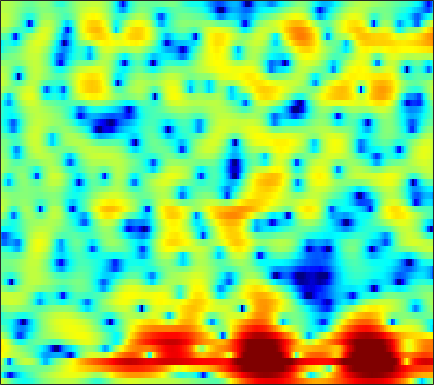

Data behind this chart, as committed beside it:
3.5924, 2.5834, 1.2515, -0.040826, -0.9559, -2.0753, -3.0485, -3.6698, -4.3161, -4.7929, -5.0644, -5.1123, -4.9288, -4.4733, -3.9874, -3.2437, -2.467, -1.9064, -1.2074, -0.57332, 0.0082149, 0.40124, 0.87374, 1.2981
-3.071, -5.523, -9.544, -14.81, -18.38, -16.07, -12.15, -10.05, -8.027, -6.539, -5.373, -4.628, -3.74, -2.938, -2.372, -1.656, -0.9853, -0.507, 0.09233, 0.6536, 1.181, 1.552, 2.022, 2.464
0.2516, -0.7855, -1.957, -2.841, -3.299, -3.613, -3.625, -3.466, -3.096, -2.647, -2.194, -1.878, -1.537, -1.264, -1.113, -0.9697, -0.8709, -0.8215, -0.7373, -0.614, -0.4197, -0.21, 0.1549, 0.6105
3.123, 0.6683, -3.858, -11.4, -13.54, -6.357, -2.421, -0.6019, 1.015, 2.05, 2.677, 2.917, 2.962, 2.69, 2.271, 1.394, 0.08809, -1.205, -3.41, -6.154, -8.69, -8.991, -6.92, -4.435
5.927, 5.227, 4.344, 3.582, 3.13, 2.707, 2.45, 2.3, 2.075, 1.77, 1.375, 1.008, 0.4184, -0.32, -1.008, -2.165, -3.604, -4.854, -6.661, -8.432, -9.787, -10.31, -10.39, -10.12
6.628, 6.007, 5.167, 4.305, 3.663, 2.851, 2.12, 1.608, 1.008, 0.4462, -0.09001, -0.4794, -0.9969, -1.511, -1.912, -2.53, -3.259, -3.899, -4.911, -6.125, -7.609, -8.953, -11.22, -14.51
6.491, 5.63, 4.357, 2.92, 1.717, -0.03755, -1.899, -3.239, -4.63, -5.162, -4.82, -4.199, -3.278, -2.471, -1.972, -1.453, -1.103, -0.9668, -0.9362, -1.064, -1.339, -1.605, -2.022, -2.387
2.638, 1.714, 0.3064, -1.377, -2.881, -5.312, -8.279, -10.87, -14.25, -14.99, -12.51, -10.32, -7.778, -5.761, -4.54, -3.165, -2.033, -1.318, -0.5122, 0.1686, 0.7274, 1.086, 1.498, 1.871
-1.272, -1.878, -2.844, -4.001, -4.995, -6.504, -8.178, -9.393, -10.71, -11.45, -11.47, -10.98, -9.764, -8.128, -6.799, -5.079, -3.511, -2.464, -1.231, -0.1666, 0.7497, 1.348, 2.043, 2.638
-3.841, -3.792, -3.998, -4.488, -5.056, -6.192, -7.869, -9.556, -12.52, -16.99, -23.53, -20.47, -13.83, -9.784, -7.572, -5.251, -3.427, -2.271, -0.9526, 0.1443, 1.066, 1.67, 2.366, 2.958
-3.99, -3.221, -2.608, -2.4, -2.421, -2.634, -3.111, -3.609, -4.304, -4.78, -4.934, -4.876, -4.505, -3.844, -3.243, -2.411, -1.615, -1.065, -0.347, 0.313, 0.9286, 1.349, 1.861, 2.301
-0.457, 0.1035, 0.6805, 1.007, 1.115, 1.149, 1.104, 0.9861, 0.7155, 0.3873, 0.07191, -0.1687, -0.5151, -0.8822, -1.147, -1.494, -1.765, -1.866, -1.843, -1.599, -1.181, -0.8196, -0.3494, 0.05358
2.606, 2.88, 3.163, 3.368, 3.444, 3.436, 3.345, 3.24, 3.003, 2.588, 2.01, 1.477, 0.566, -0.6839, -1.905, -4.016, -6.767, -9.141, -11, -9.27, -6.651, -5.156, -3.861, -3.243
3.095, 3.115, 3.072, 3.041, 3.042, 3.035, 2.999, 2.976, 2.944, 2.811, 2.497, 2.119, 1.39, 0.3486, -0.6793, -2.41, -4.484, -5.991, -7.043, -6.458, -5.127, -4.282, -3.619, -3.579
1.034, 0.5064, -0.3318, -1.179, -1.61, -1.652, -1.111, -0.5064, 0.3541, 1.161, 1.752, 2.001, 2.12, 2.028, 1.844, 1.466, 1.022, 0.7223, 0.3857, 0.1553, -0.012, -0.1503, -0.3835, -0.7532
-1.589, -2.855, -5.344, -9.671, -16.14, -22.23, -10.1, -6.225, -2.999, -0.929, 0.4988, 1.278, 2.01, 2.452, 2.632, 2.722, 2.674, 2.561, 2.338, 2.053, 1.704, 1.414, 0.9829, 0.5231
-1.397, -2.008, -2.882, -3.733, -4.191, -4.138, -3.381, -2.566, -1.322, -0.1378, 0.8278, 1.437, 2.075, 2.503, 2.703, 2.828, 2.793, 2.659, 2.362, 1.928, 1.376, 0.8967, 0.1642, -0.6267
-0.634, -0.7095, -0.7792, -0.771, -0.746, -0.6013, -0.2537, 0.07305, 0.5448, 1.091, 1.63, 1.988, 2.383, 2.669, 2.795, 2.829, 2.698, 2.489, 2.042, 1.401, 0.5417, -0.2629, -1.552, -3.116
-0.7176, -0.5978, -0.5199, -0.4474, -0.3403, -0.1917, 0.01563, 0.2637, 0.664, 1.095, 1.585, 1.944, 2.369, 2.719, 2.895, 2.982, 2.889, 2.683, 2.212, 1.486, 0.4869, -0.4616, -2.019, -3.993
-1.517, -1.529, -1.653, -1.873, -1.97, -2.037, -2.069, -1.952, -1.486, -0.7602, 0.1302, 0.8482, 1.779, 2.566, 3.023, 3.439, 3.599, 3.538, 3.21, 2.602, 1.707, 0.8539, -0.5244, -2.119
-3.483, -3.999, -4.529, -5.067, -5.703, -6.72, -8.091, -9.276, -9.41, -6.829, -3.653, -1.594, 0.6585, 2.343, 3.292, 4.193, 4.707, 4.849, 4.734, 4.278, 3.487, 2.651, 1.224, -0.5991
-10.39, -12.39, -12.49, -10.88, -10.18, -10.14, -10.86, -12.09, -12.21, -8.772, -4.948, -2.512, 0.06027, 1.953, 3.05, 4.111, 4.769, 5.034, 5.09, 4.803, 4.174, 3.476, 2.222, 0.5175
-11.89, -14.16, -13.59, -11.59, -9.91, -8.321, -7.201, -6.301, -5.214, -3.862, -2.393, -1.275, 0.1132, 1.327, 2.095, 2.912, 3.468, 3.736, 3.87, 3.776, 3.442, 3.061, 2.357, 1.49
-5.091, -5.638, -6.037, -6.04, -5.932, -5.44, -4.855, -4.34, -3.442, -2.549, -1.571, -0.8502, 0.01586, 0.8093, 1.307, 1.837, 2.246, 2.446, 2.601, 2.639, 2.572, 2.438, 2.17, 1.806
-1.587, -2.186, -3.146, -3.897, -4.456, -4.92, -4.754, -4.394, -3.457, -2.37, -1.33, -0.6355, 0.1127, 0.6756, 0.9516, 1.18, 1.307, 1.358, 1.452, 1.572, 1.734, 1.851, 1.979, 1.998
1.643, 0.7135, -1.067, -3.538, -6.062, -10.98, -12.84, -9.09, -5.012, -2.235, -0.4505, 0.4181, 1.128, 1.301, 1.153, 0.606, -0.2685, -0.9029, -1.41, -1.097, -0.1337, 0.7346, 1.744, 2.435
3.7, 2.925, 1.604, -0.2053, -1.605, -3.484, -3.9, -3.239, -1.546, -0.04939, 1.046, 1.537, 1.739, 1.377, 0.6963, -0.9245, -3.767, -7.464, -19.87, -11.96, -4.708, -1.889, 0.4396, 1.79
2.841, 2.431, 1.841, 1.199, 0.7625, 0.3395, 0.1246, 0.1635, 0.3042, 0.5712, 0.7517, 0.818, 0.6906, 0.3472, -0.1118, -0.9336, -1.921, -2.611, -3.143, -2.909, -2.063, -1.278, -0.344, 0.3222
1.798, 1.437, 0.9522, 0.5608, 0.2911, 0.1431, 0.04451, 0.1012, 0.1601, 0.262, 0.3153, 0.316, 0.2337, 0.09029, -0.07125, -0.3159, -0.5352, -0.6421, -0.6775, -0.5606, -0.3311, -0.127, 0.1292, 0.304
0.8095, 0.04949, -0.9252, -1.541, -1.745, -1.622, -1.219, -0.8721, -0.3855, -0.05343, 0.1667, 0.2125, 0.2019, 0.05831, -0.03967, -0.175, -0.2248, -0.1807, -0.01385, 0.2598, 0.5848, 0.8233, 1.098, 1.245
-0.2026, -2.336, -6.066, -9.714, -9.25, -6.094, -3.312, -1.893, -0.5911, 0.1753, 0.4932, 0.4951, 0.1996, -0.3617, -0.8992, -1.566, -1.914, -1.8, -1.136, -0.155, 0.8534, 1.525, 2.223, 2.669
1.125, -0.7289, -3.464, -5.614, -5.628, -3.912, -2.083, -0.9272, 0.07221, 0.6273, 0.687, 0.4383, -0.4179, -1.919, -3.755, -7.639, -14.49, -14.07, -6.918, -2.735, -0.1105, 1.234, 2.448, 3.184
2.329, 1.563, 0.6736, -0.06529, -0.3728, -0.5628, -0.4819, -0.3581, -0.1491, -0.04001, -0.07467, -0.273, -0.7866, -1.672, -2.563, -3.886, -4.753, -4.573, -3.195, -1.459, 0.08869, 0.9866, 1.812, 2.245
2.008, 1.531, 0.8191, 0.005503, -0.5635, -1.309, -1.792, -2.036, -1.993, -1.703, -1.237, -0.9057, -0.5079, -0.2807, -0.1354, -0.02558, 0.1468, 0.3397, 0.7202, 1.144, 1.532, 1.754, 1.901, 1.817
1.29, 0.8493, -0.08322, -1.379, -2.649, -4.758, -7.256, -8.668, -8.342, -5.928, -3.552, -2.068, -0.5583, 0.5722, 1.182, 1.785, 2.179, 2.38, 2.511, 2.542, 2.448, 2.306, 2.04, 1.688
0.6677, 0.3122, -0.5491, -1.805, -3.208, -5.587, -8.95, -11.34, -10.49, -6.736, -3.55, -1.742, 0.06968, 1.396, 2.088, 2.731, 3.046, 3.092, 2.904, 2.468, 1.835, 1.27, 0.504, -0.1051
0.1718, -0.02891, -0.4939, -1.145, -1.719, -2.402, -2.915, -2.939, -2.559, -1.637, -0.4754, 0.4375, 1.55, 2.431, 2.939, 3.325, 3.385, 3.18, 2.573, 1.482, -0.1645, -1.841, -4.717, -7.652
-0.9029, -1.212, -1.782, -2.54, -2.969, -3.437, -3.386, -3.054, -2.203, -1.103, 0.07176, 0.9185, 1.931, 2.728, 3.169, 3.492, 3.497, 3.27, 2.617, 1.516, -0.1524, -1.843, -4.772, -7.731
-2.707, -3.446, -4.892, -6.918, -8.847, -11.53, -11.64, -9.582, -6.373, -3.719, -1.606, -0.3448, 1.013, 2.033, 2.576, 3.061, 3.255, 3.225, 2.941, 2.424, 1.721, 1.126, 0.3603, -0.2067
-3.78, -4.573, -6.13, -8.18, -10.14, -13.02, -13.19, -10.82, -7.397, -4.586, -2.402, -1.094, 0.2973, 1.353, 1.943, 2.507, 2.83, 2.933, 2.914, 2.742, 2.457, 2.199, 1.849, 1.511
-3.671, -4.184, -4.952, -5.618, -6.016, -6.17, -5.76, -5.162, -3.984, -2.669, -1.369, -0.4756, 0.5398, 1.359, 1.835, 2.284, 2.544, 2.626, 2.619, 2.492, 2.275, 2.071, 1.764, 1.43
-3.388, -4.089, -4.837, -5.314, -5.374, -4.914, -4.098, -3.289, -2.134, -0.9965, 0.04722, 0.7378, 1.503, 2.066, 2.361, 2.576, 2.614, 2.535, 2.31, 1.999, 1.644, 1.367, 0.9844, 0.6099
-3.14, -4.901, -7.812, -10.62, -10.39, -7.55, -4.565, -2.741, -0.8284, 0.6802, 1.823, 2.478, 3.111, 3.455, 3.536, 3.415, 3.038, 2.609, 1.877, 1.059, 0.2843, -0.1996, -0.6652, -0.9878
-0.5516, -2.268, -5.168, -7.985, -7.945, -5.138, -2.33, -0.6678, 1.119, 2.458, 3.461, 4.005, 4.46, 4.608, 4.48, 3.972, 3.018, 1.974, 0.1173, -2.258, -4.775, -5.965, -5.799, -4.812
2.368, 1.729, 0.8181, 0.155, -0.05554, -0.0485, 0.2648, 0.6967, 1.337, 2.037, 2.732, 3.192, 3.627, 3.794, 3.686, 3.147, 2.075, 0.86, -1.537, -5.135, -10.56, -14.05, -10.74, -7.488
3.307, 2.897, 2.182, 1.358, 0.6626, -0.3817, -1.368, -1.969, -2.257, -1.68, -0.5255, 0.432, 1.532, 2.26, 2.547, 2.556, 2.144, 1.568, 0.5247, -0.7359, -1.929, -2.602, -3.081, -3.212
3.239, 2.837, 2.094, 0.9747, -0.2164, -2.337, -5.597, -9.733, -21.6, -11.43, -5.233, -2.547, -0.1706, 1.33, 2.042, 2.566, 2.692, 2.55, 2.151, 1.563, 0.8867, 0.3635, -0.3184, -0.9419
2.369, 2.119, 1.603, 0.8312, 0.06029, -1.175, -2.619, -3.667, -4.345, -3.687, -2.162, -0.9267, 0.5266, 1.642, 2.227, 2.715, 2.88, 2.827, 2.509, 1.97, 1.224, 0.5435, -0.5087, -1.704
0.7012, 0.7271, 0.6491, 0.472, 0.3, 0.06112, -0.1374, -0.2349, -0.1507, 0.1815, 0.717, 1.179, 1.797, 2.341, 2.644, 2.878, 2.881, 2.74, 2.328, 1.648, 0.6726, -0.2638, -1.825, -3.817
-1.807, -1.437, -1.05, -0.7326, -0.4984, -0.2803, -0.05644, 0.1677, 0.535, 0.9765, 1.475, 1.864, 2.354, 2.767, 2.99, 3.144, 3.104, 2.916, 2.464, 1.734, 0.7051, -0.281, -1.907, -3.927
-5.175, -4.173, -3.129, -2.479, -2.208, -1.943, -1.638, -1.279, -0.6662, 0.1036, 0.9403, 1.563, 2.309, 2.908, 3.26, 3.559, 3.66, 3.576, 3.241, 2.64, 1.765, 0.9031, -0.5004, -2.221
-6.466, -4.953, -4, -3.956, -4.47, -5.493, -6.365, -6.292, -4.787, -2.704, -0.8203, 0.3474, 1.607, 2.59, 3.171, 3.759, 4.125, 4.267, 4.219, 3.899, 3.27, 2.59, 1.372, -0.1983
-2.166, -1.918, -2.153, -3.188, -4.629, -8.059, -14.55, -16.7, -9.341, -5.088, -2.606, -1.349, -0.09362, 0.9366, 1.624, 2.523, 3.316, 3.8, 4.237, 4.365, 4.138, 3.737, 2.857, 1.586
1.678, 1.523, 1.115, 0.3827, -0.3204, -1.427, -2.416, -2.878, -3.037, -3.025, -3.221, -3.623, -4.338, -4.553, -3.789, -1.869, 0.1927, 1.475, 2.751, 3.525, 3.842, 3.783, 3.352, 2.504
3.157, 3.068, 2.803, 2.376, 1.952, 1.304, 0.5775, -0.03206, -0.9716, -2.196, -3.967, -5.952, -10.35, -18.57, -14.36, -7.101, -3.106, -1.118, 0.6952, 1.837, 2.457, 2.626, 2.52, 2.068
2.902, 2.867, 2.685, 2.386, 2.075, 1.577, 0.9728, 0.4565, -0.3477, -1.29, -2.356, -3.185, -4.134, -4.556, -4.314, -3.396, -2.16, -1.282, -0.2695, 0.4634, 0.897, 1.047, 1.013, 0.7605
2.498, 2.453, 2.319, 2.098, 1.884, 1.518, 1.073, 0.6978, 0.1467, -0.4286, -0.9793, -1.334, -1.675, -1.803, -1.733, -1.464, -1.052, -0.7051, -0.2867, 0.01711, 0.1658, 0.1611, -0.003527, -0.3306
2.392, 2.331, 2.234, 2.086, 1.944, 1.688, 1.357, 1.046, 0.5765, 0.06843, -0.432, -0.7586, -1.067, -1.163, -1.097, -0.8201, -0.4343, -0.1139, 0.2369, 0.4438, 0.4453, 0.2759, -0.1727, -0.8822
